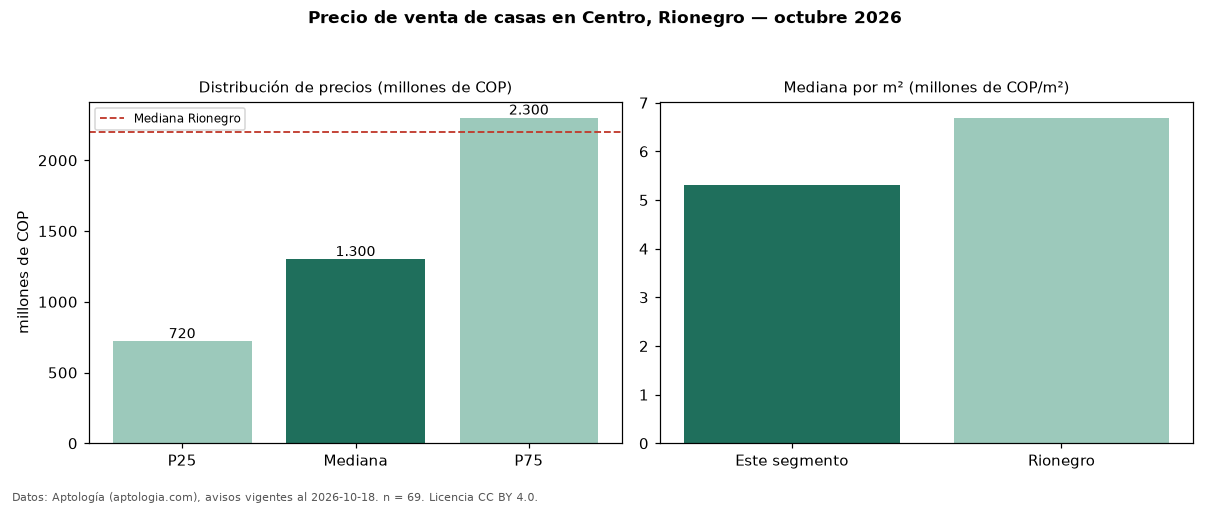

The file beside this chart, header and first rows:
seccion, metrica, valor, moneda, n
precio, p25, 720000000, COP, 69
precio, mediana, 1300000000, COP, 69
precio, p75, 2300000000, COP, 69
precio, minimo, 270000000, COP, 69
precio, maximo, 5800000000, COP, 69
m2, mediana_precio_m2, 5301070, COP, 60
m2, area_mediana_m2, 230.0, m2, 60
banos, mediana_banos, 4.0, , 
parqueadero, pct_con_parqueadero, 95.9, %, 49
estrato, estrato_mas_frecuente, 3, , 66
habitaciones, 3+, 1375000000, COP, 66
ciudad, mediana_ciudad_referencia, 2200000000, COP, 
ciudad, mediana_m2_ciudad, 6689815, COP, 
fuente, fecha_datos, 2026-10-18, , 
fuente, atribucion, https://www.aptologia.com/casas-en-venta…, , 
fuente, licencia, CC BY 4.0, , 
